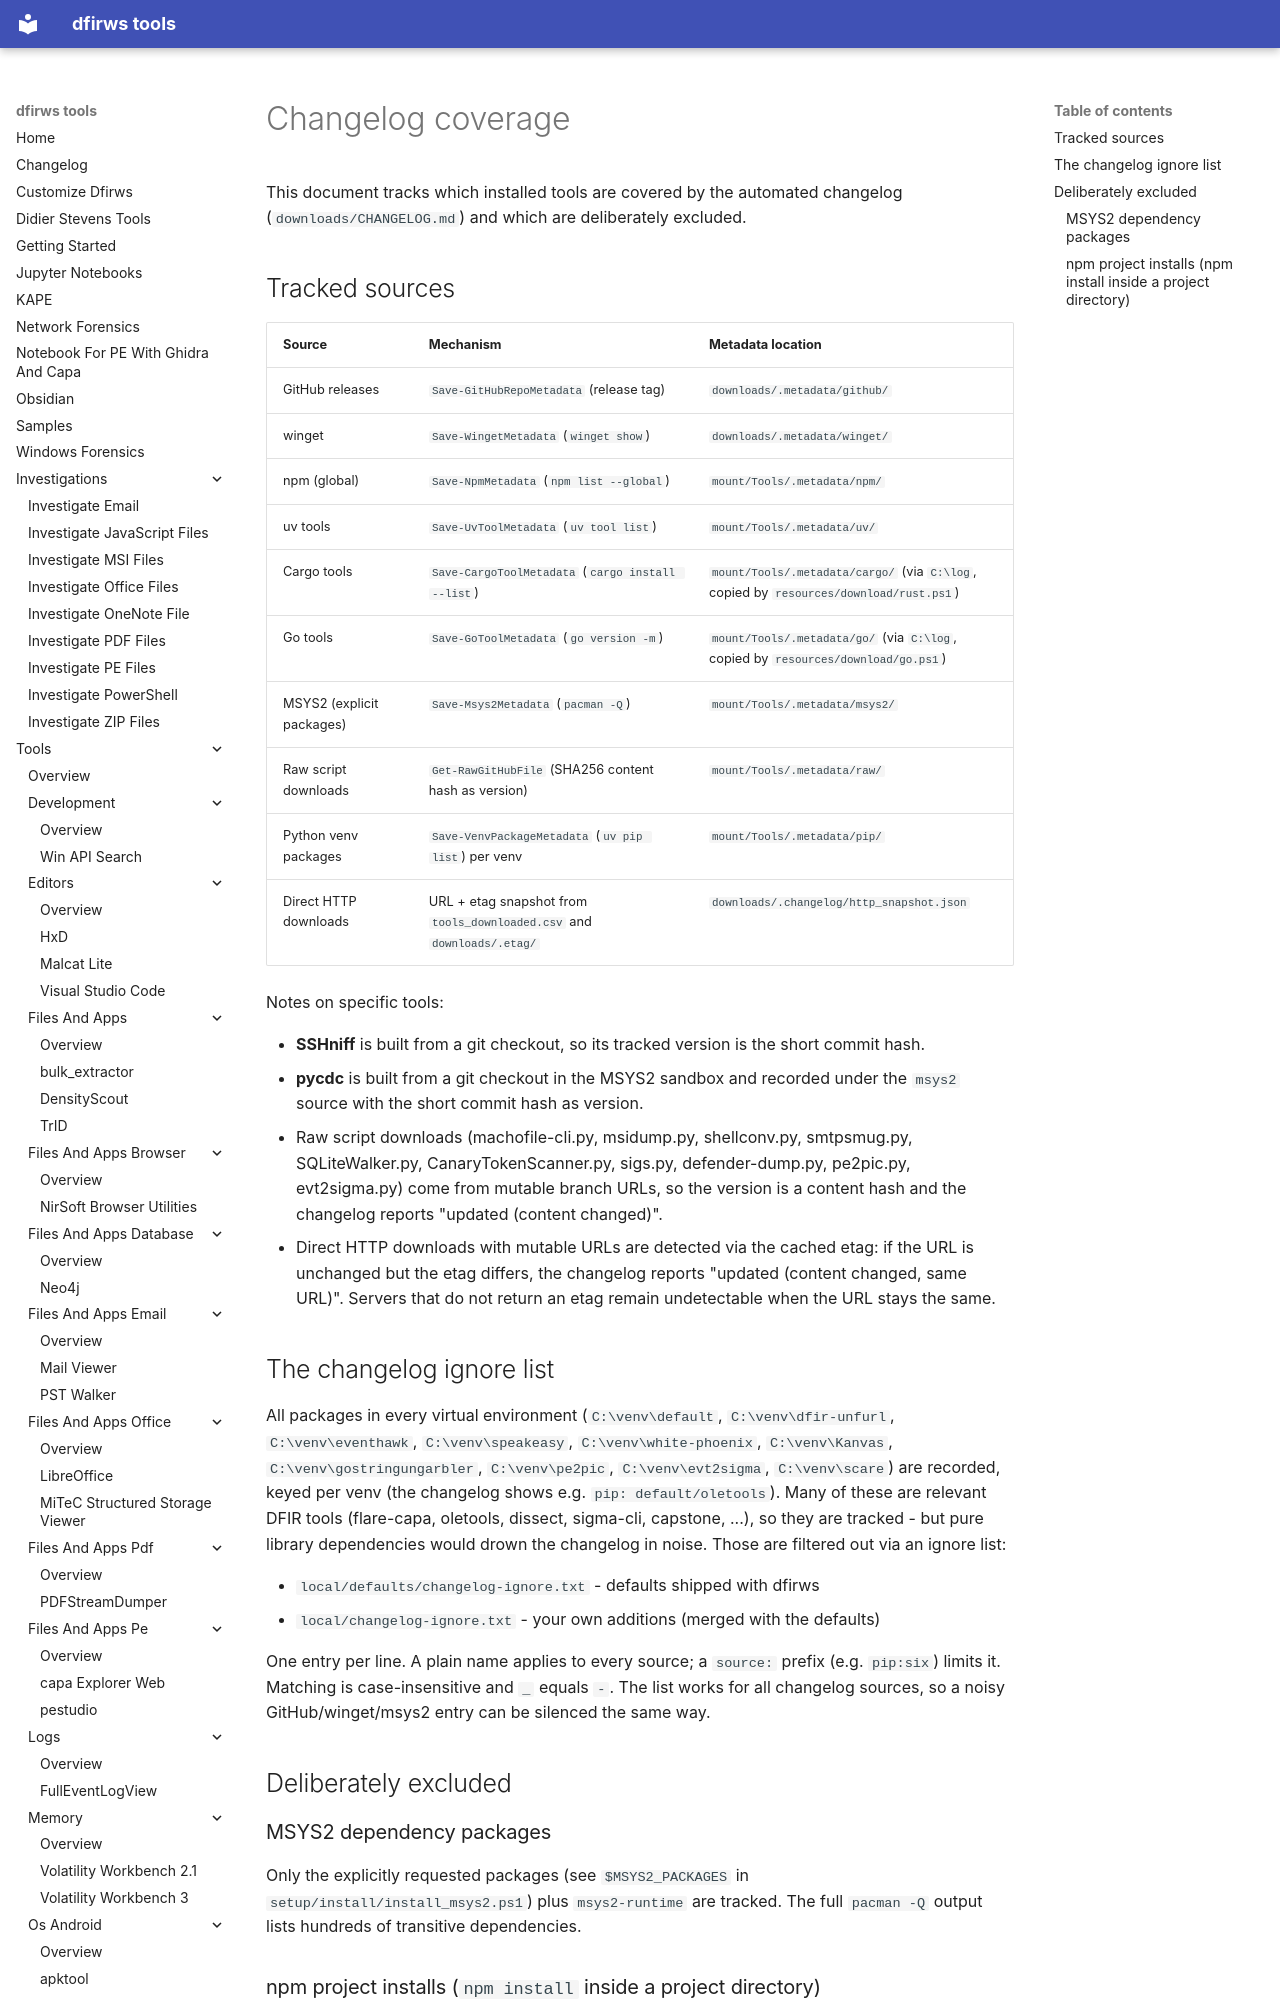

repository: reuteras/dfirws · page: MISSING_FROM_CHANGELOG/index.html · generator: mkdocs

# Changelog coverage

This document tracks which installed tools are covered by the automated
changelog (`downloads/CHANGELOG.md`) and which are deliberately excluded.

## Tracked sources

| Source | Mechanism | Metadata location |
|--------|-----------|-------------------|
| GitHub releases | `Save-GitHubRepoMetadata` (release tag) | `downloads/.metadata/github/` |
| winget | `Save-WingetMetadata` (`winget show`) | `downloads/.metadata/winget/` |
| npm (global) | `Save-NpmMetadata` (`npm list --global`) | `mount/Tools/.metadata/npm/` |
| uv tools | `Save-UvToolMetadata` (`uv tool list`) | `mount/Tools/.metadata/uv/` |
| Cargo tools | `Save-CargoToolMetadata` (`cargo install --list`) | `mount/Tools/.metadata/cargo/` (via `C:\log`, copied by `resources/download/rust.ps1`) |
| Go tools | `Save-GoToolMetadata` (`go version -m`) | `mount/Tools/.metadata/go/` (via `C:\log`, copied by `resources/download/go.ps1`) |
| MSYS2 (explicit packages) | `Save-Msys2Metadata` (`pacman -Q`) | `mount/Tools/.metadata/msys2/` |
| Raw script downloads | `Get-RawGitHubFile` (SHA256 content hash as version) | `mount/Tools/.metadata/raw/` |
| Python venv packages | `Save-VenvPackageMetadata` (`uv pip list`) per venv | `mount/Tools/.metadata/pip/` |
| Direct HTTP downloads | URL + etag snapshot from `tools_downloaded.csv` and `downloads/.etag/` | `downloads/.changelog/http_snapshot.json` |

Notes on specific tools:

- **SSHniff** is built from a git checkout, so its tracked version is the short
  commit hash.
- **pycdc** is built from a git checkout in the MSYS2 sandbox and recorded under
  the `msys2` source with the short commit hash as version.
- Raw script downloads (machofile-cli.py, msidump.py, shellconv.py, smtpsmug.py,
  SQLiteWalker.py, CanaryTokenScanner.py, sigs.py, defender-dump.py, pe2pic.py,
  evt2sigma.py) come from mutable branch URLs, so the version is a content hash
  and the changelog reports "updated (content changed)".
- Direct HTTP downloads with mutable URLs are detected via the cached etag: if
  the URL is unchanged but the etag differs, the changelog reports
  "updated (content changed, same URL)". Servers that do not return an etag
  remain undetectable when the URL stays the same.
